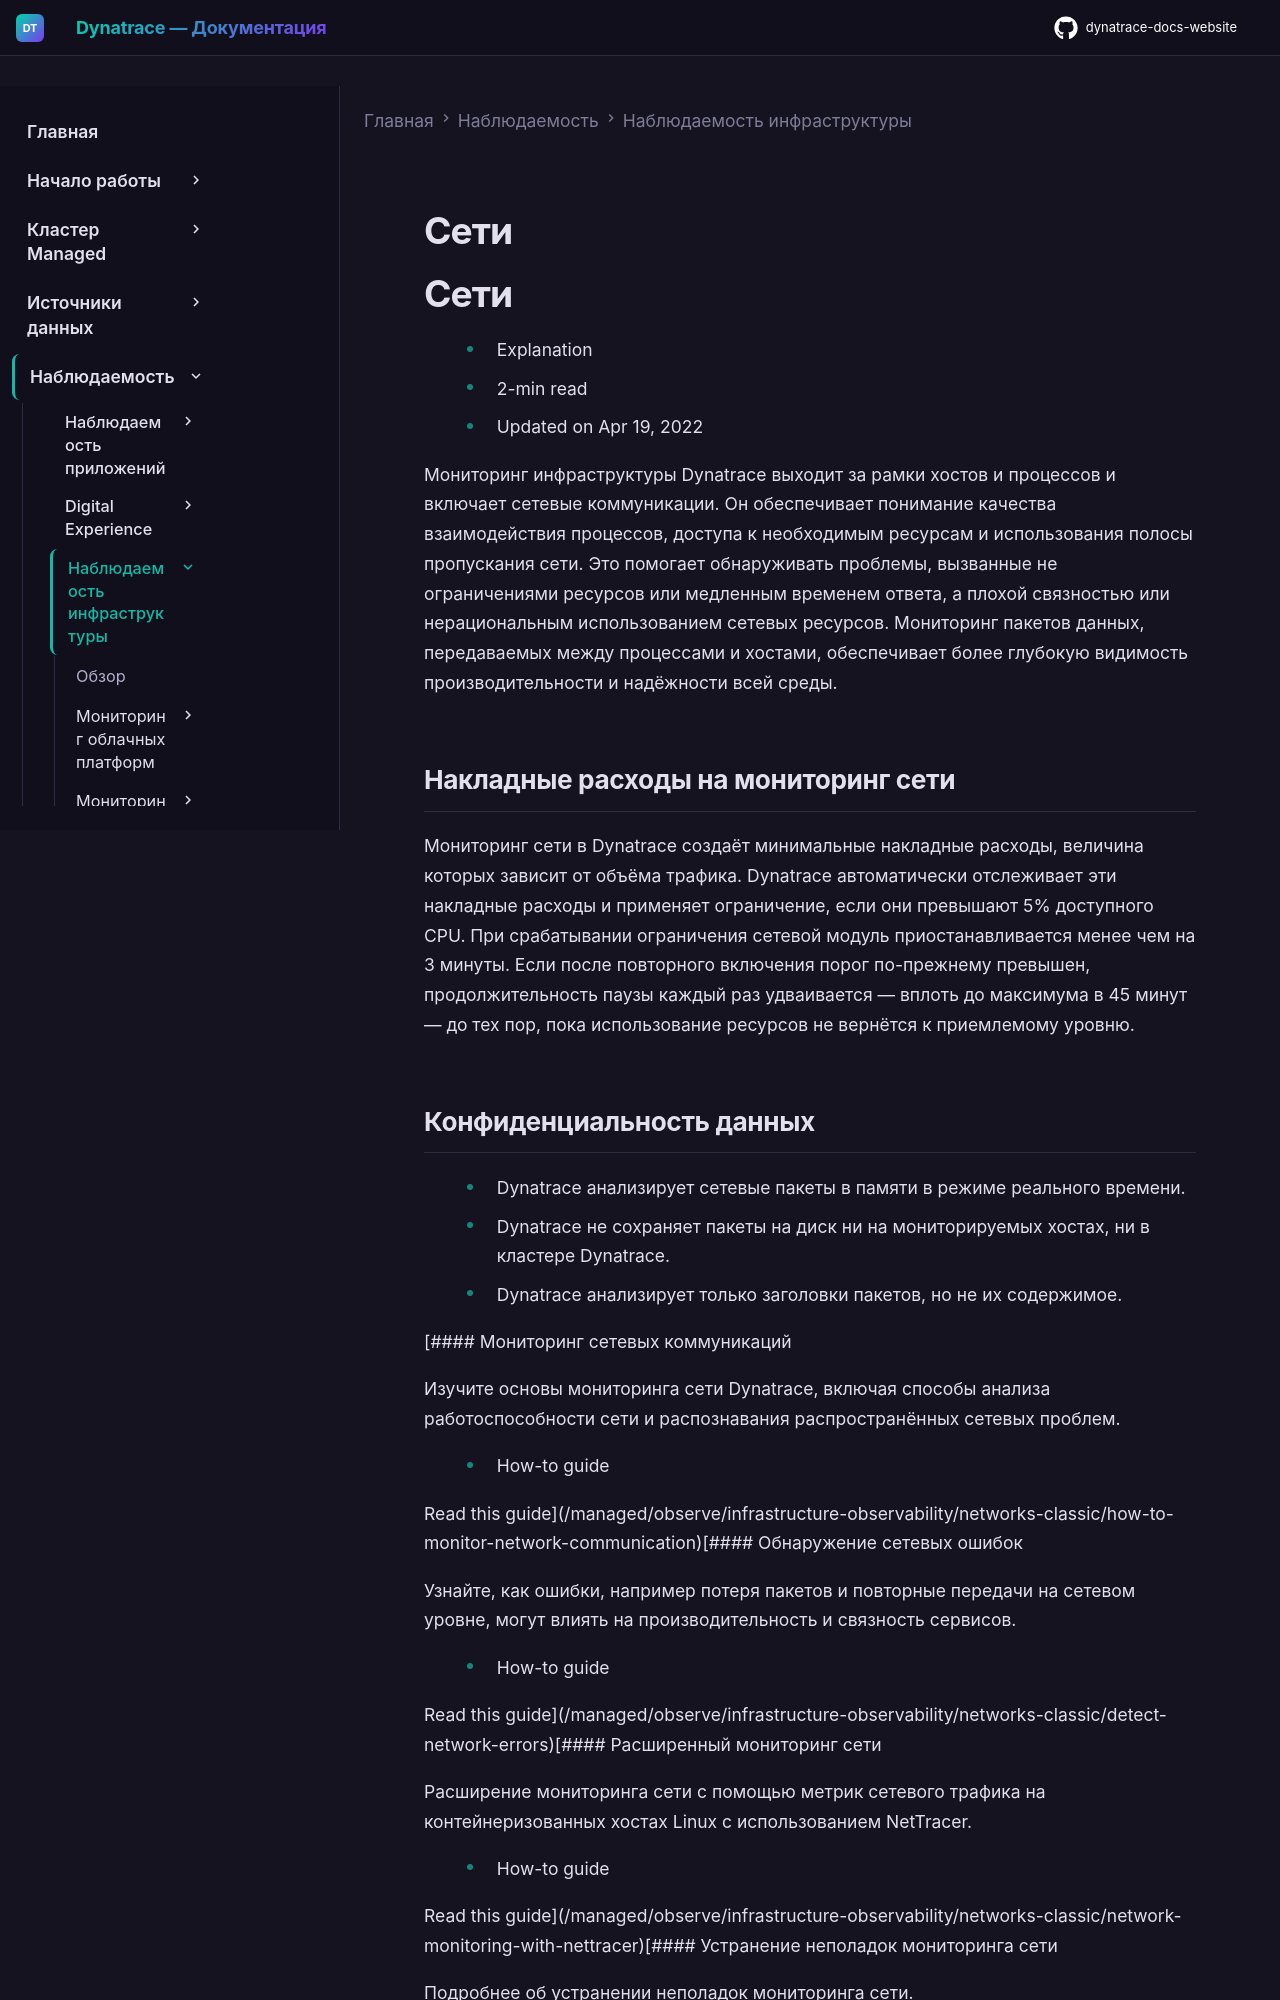

repository: Yerkebulan-Ardabayev/dynatrace-docs-website · page: managed-ru/observe/infrastructure-observability/networks/index.html · generator: mkdocs

---
title: Сети
source: https://docs.dynatrace.com/managed/observe/infrastructure-observability/networks
scraped: 2026-05-12T11:22:19.511310
---

# Сети

# Сети

* Explanation
* 2-min read
* Updated on Apr 19, 2022

Мониторинг инфраструктуры Dynatrace выходит за рамки хостов и процессов и включает сетевые коммуникации. Он обеспечивает понимание качества взаимодействия процессов, доступа к необходимым ресурсам и использования полосы пропускания сети. Это помогает обнаруживать проблемы, вызванные не ограничениями ресурсов или медленным временем ответа, а плохой связностью или нерациональным использованием сетевых ресурсов. Мониторинг пакетов данных, передаваемых между процессами и хостами, обеспечивает более глубокую видимость производительности и надёжности всей среды.

## Накладные расходы на мониторинг сети

Мониторинг сети в Dynatrace создаёт минимальные накладные расходы, величина которых зависит от объёма трафика. Dynatrace автоматически отслеживает эти накладные расходы и применяет ограничение, если они превышают 5% доступного CPU. При срабатывании ограничения сетевой модуль приостанавливается менее чем на 3 минуты. Если после повторного включения порог по-прежнему превышен, продолжительность паузы каждый раз удваивается — вплоть до максимума в 45 минут — до тех пор, пока использование ресурсов не вернётся к приемлемому уровню.
